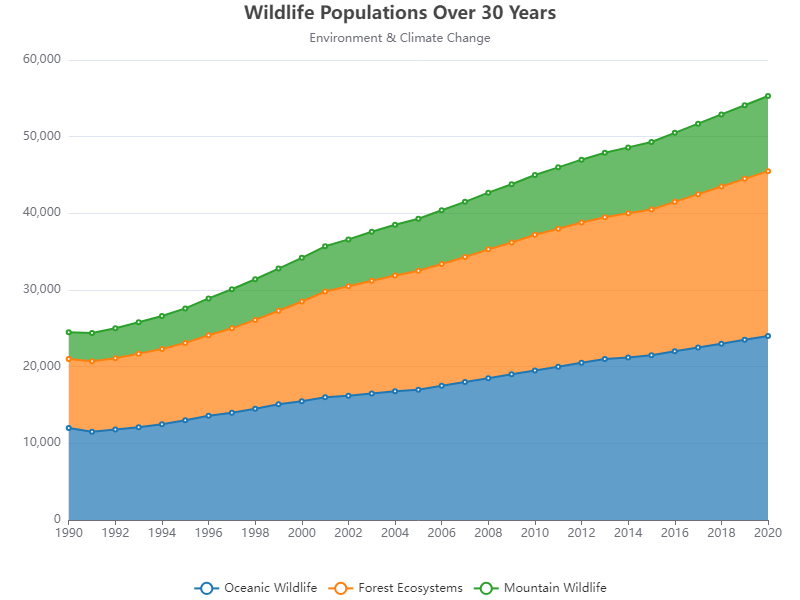

The table this chart was drawn from, first rows:
Year, Oceanic Wildlife, Forest Ecosystems, Mountain Wildlife
1990, 12000, 9000, 3500
1991, 11500, 9200, 3700
1992, 11800, 9300, 3900
1993, 12100, 9600, 4100
1994, 12500, 9800, 4300
1995, 13000, 10100, 4500
1996, 13600, 10500, 4800
1997, 14000, 11000, 5100
1998, 14500, 11600, 5300
1999, 15100, 12200, 5500
2000, 15500, 13000, 5700
2001, 16000, 13800, 5900
2002, 16200, 14300, 6100
2003, 16500, 14700, 6400
2004, 16800, 15100, 6600
2005, 17000, 15500, 6800
2006, 17500, 15900, 7000
2007, 18000, 16300, 7200
2008, 18500, 16800, 7400
2009, 19000, 17200, 7600
2010, 19500, 17700, 7800
2011, 20000, 18000, 8000
2012, 20500, 18300, 8200
2013, 21000, 18500, 8400
2014, 21200, 18800, 8600
2015, 21500, 19000, 8800
2016, 22000, 19500, 9000
2017, 22500, 20000, 9200
2018, 23000, 20500, 9400
2019, 23500, 21000, 9600
2020, 24000, 21500, 9800
